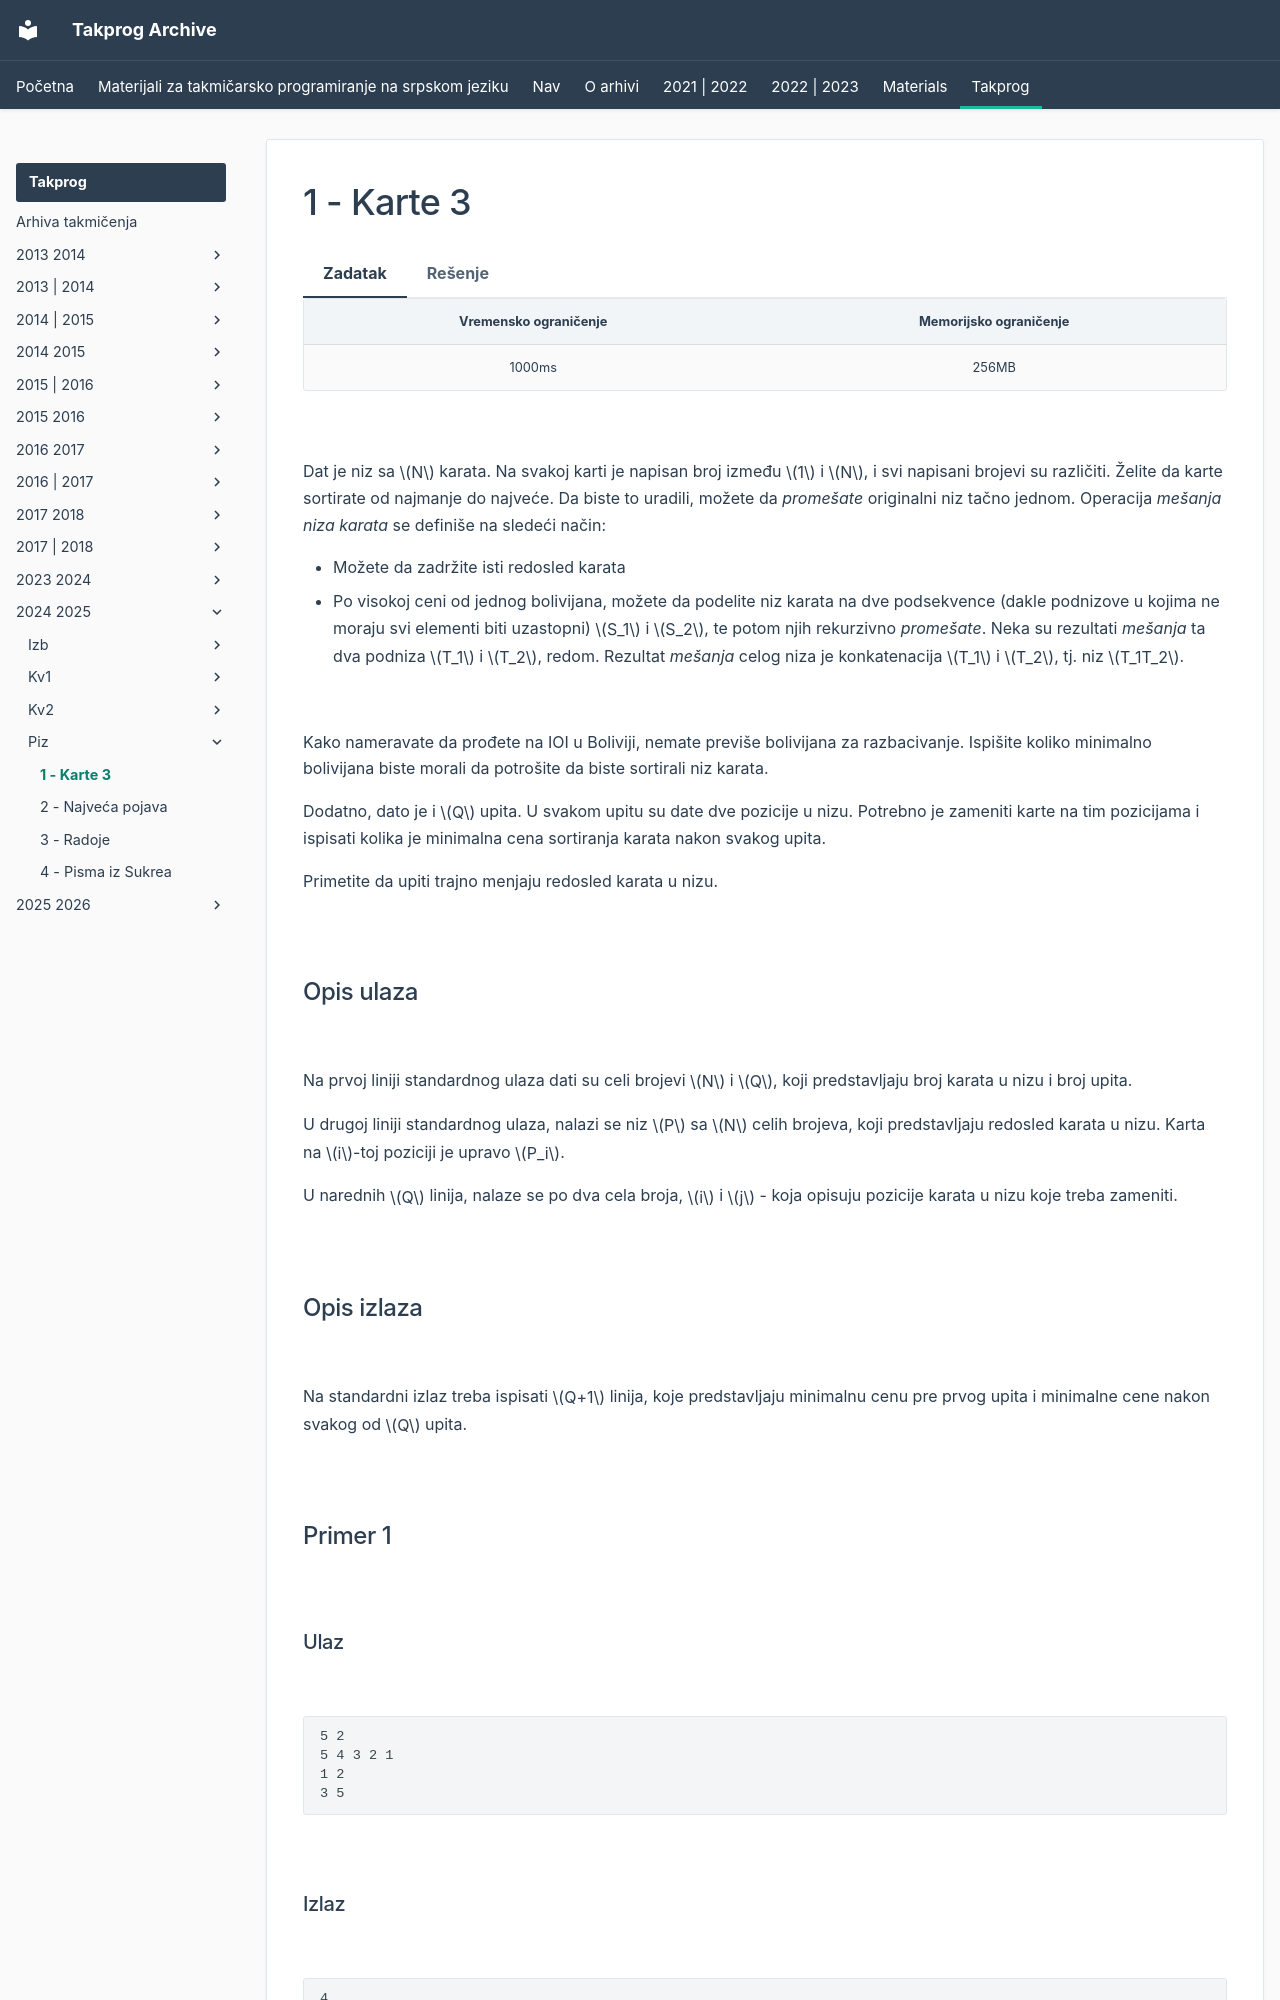

repository: FEDIKUS/takprog-arhiva · page: takprog/2024_2025/piz/01_karte_3/index.html · generator: mkdocs

---
hide:
  - toc
---

# 1 - Karte 3

=== "Zadatak"
	
	| Vremensko ograničenje | Memorijsko ograničenje |
	|:-:|:-:|
	| 1000ms | 256MB |
	
	<br>
	
	Dat je niz sa $N$ karata. Na svakoj karti je napisan broj između $1$ i $N$, i svi napisani brojevi su različiti. Želite da karte sortirate od najmanje do najveće. Da biste to uradili, možete da *promešate* originalni niz tačno jednom. Operacija *mešanja niza karata* se definiše na sledeći način:
	
	 - Možete da zadržite isti redosled karata
	 - Po visokoj ceni od jednog bolivijana, možete da podelite niz karata na dve podsekvence (dakle podnizove u kojima ne moraju svi elementi biti uzastopni) $S_1$ i $S_2$, te potom njih rekurzivno *promešate*. Neka su rezultati *mešanja* ta dva podniza $T_1$ i $T_2$, redom. Rezultat *mešanja* celog niza je konkatenacija $T_1$ i $T_2$, tj. niz $T_1T_2$.
	
	<br>
	
	Kako nameravate da prođete na IOI u Boliviji, nemate previše bolivijana za razbacivanje. Ispišite koliko minimalno bolivijana biste morali da potrošite da biste sortirali niz karata. 
	
	Dodatno, dato je i $Q$ upita. U svakom upitu su date dve pozicije u nizu. Potrebno je zameniti karte na tim pozicijama i ispisati kolika je minimalna cena sortiranja karata nakon svakog upita.
	
	Primetite da upiti trajno menjaju redosled karata u nizu.
	
	<br>
	
	## Opis ulaza
	
	<br>
	
	Na prvoj liniji standardnog ulaza dati su celi brojevi $N$ i $Q$, koji predstavljaju broj karata u nizu i broj upita.
	
	U drugoj liniji standardnog ulaza, nalazi se niz $P$ sa $N$ celih brojeva, koji predstavljaju redosled karata u nizu. Karta na $i$-toj poziciji je upravo $P_i$.
	
	U narednih $Q$ linija, nalaze se po dva cela broja, $i$ i $j$ - koja opisuju pozicije karata u nizu koje treba zameniti.
	
	<br>
	
	## Opis izlaza
	
	<br>
	
	Na standardni izlaz treba ispisati $Q+1$ linija, koje predstavljaju minimalnu cenu pre prvog upita i minimalne cene nakon svakog od $Q$ upita.
	
	<br>
	
	## Primer 1
	
	<br>
	
	### Ulaz
	
	<br>
	
	```
	5 2
	5 4 3 2 1
	1 2
	3 5
	```
	
	<br>
	
	### Izlaz
	
	<br>
	
	```
	4
	3
	1
	```
	
	<br>
	
	### Objašnjenje
	
	<br>
	
	Pre prve operacije, niz karata je $[5,4,3,2,1]$. Primenjivaćemo operacije na sledeći način:
	 - $[5,4,3,2,1]$ - početni niz.
	 - $[4,3,2,1],[5]$ - podelili smo početni niz na dve podsekvence i platili jedan bolivijan.
	 - $[3,2,1],[4],[5]$ - podelili smo prvu podsekvencu na dve podsekvence i platili još jedan bolivijan.
	 - $[2,1],[3],[4],[5]$ - podelili smo prvu podsekvencu na dve podsekvence i platili još jedan bolivijan.
	 - $[1],[2],[3],[4],[5]$ - podelili smo prvu podsekvencu na dve podsekvence i platili još jedan bolivijan.
	
	Ukupno smo platili četiri bolivijana.
	
	Nakon prve operacije, niz karata je $[4,5,3,2,1]$.  Primenjivaćemo operacije na sledeći način:
	 - $[4,5,3,2,1]$ - početni niz.
	 - $[3,2,1],[4,5]$ - podelili smo početni niz na dve podsekvence i platili jedan bolivijan.
	 - $[2,1],[3],[4,5]$ - podelili smo prvu
